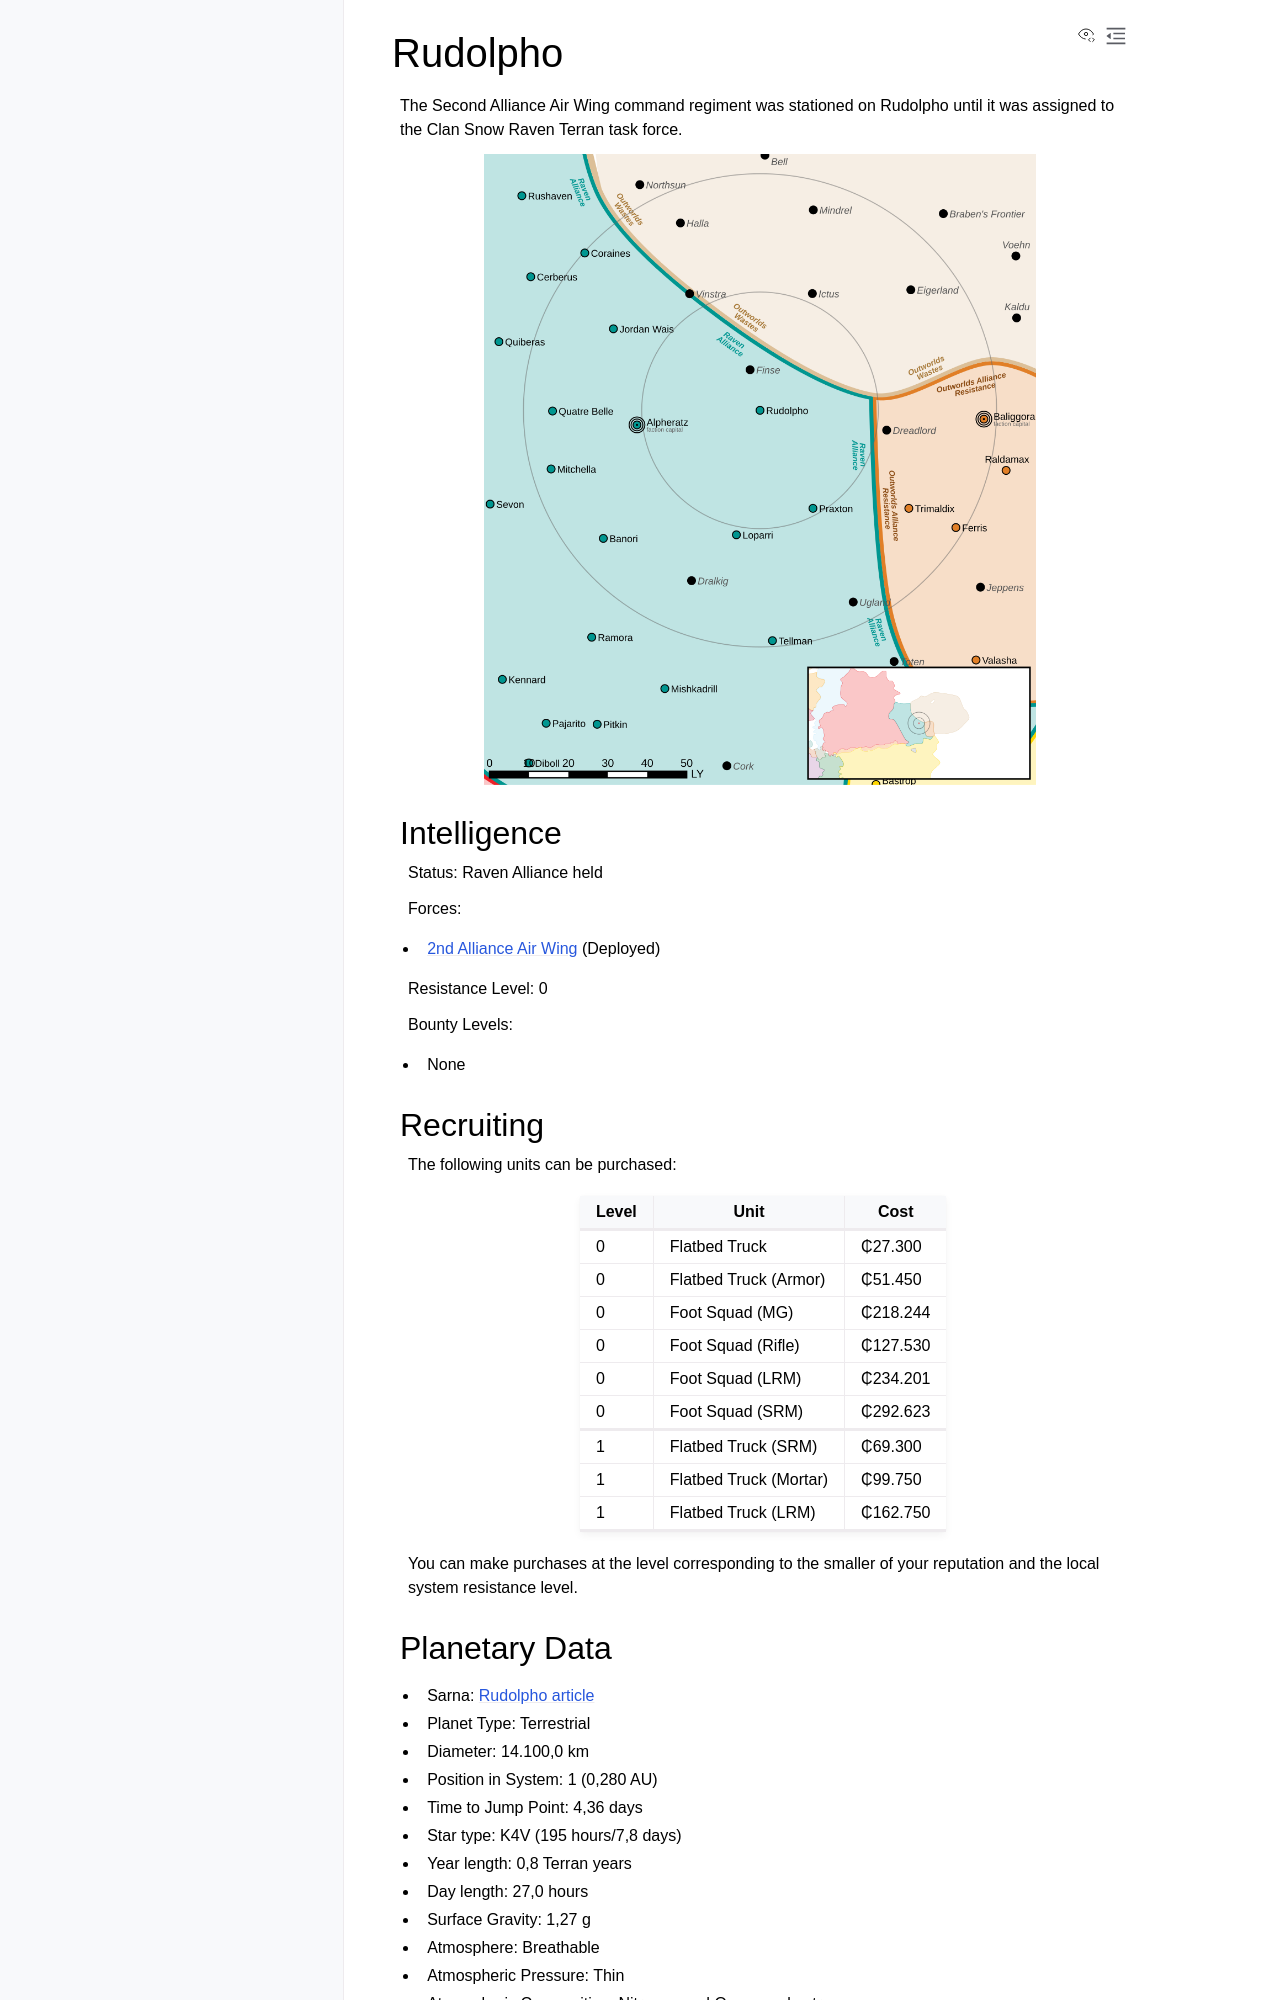

repository: Eudicods/outworlds-resistance · page: systems/06-Rudolpho.html · generator: sphinx

Rudolpho
------------------------------------

The Second Alliance Air Wing command regiment was stationed on Rudolpho until it was assigned to the Clan Snow Raven Terran task force.

.. image:: ../img/Rudolpho_3152.webp
  :width: 75%
  :alt: Rudolpho map
  :align: center
  :class: ow-image

Intelligence 
^^^^^^^^^^^^^^^^^^^^^^^^^^^^^^^^^^^

Status: Raven Alliance held

Forces:

* `2nd Alliance Air Wing <https://www.sarna.net/wiki/2nd_Alliance_Air_Wing>`_ (Deployed)

Resistance Level: 0

Bounty Levels:

* None

Recruiting 
^^^^^^^^^^^^^^^^^^^^^^^^^^^^^^^^^^^

The following units can be purchased:

============ ====================== ===============
Level        Unit                   Cost
============ ====================== ===============
------------ ---------------------- ---------------
------------ ---------------------- ---------------
0            Flatbed Truck          ₵27.300
0            Flatbed Truck (Armor)  ₵51.450
0            Foot Squad (MG)        ₵218.244
0            Foot Squad (Rifle)     ₵127.530
0            Foot Squad (LRM)       ₵234.201
0            Foot Squad (SRM)       ₵292.623
------------ ---------------------- ---------------
------------ ---------------------- ---------------
------------ ---------------------- ---------------
1            Flatbed Truck (SRM)    ₵69.300
1            Flatbed Truck (Mortar) ₵99.750
1            Flatbed Truck (LRM)    ₵162.750
------------ ---------------------- ---------------
------------ ---------------------- ---------------
============ ====================== ===============

You can make purchases at the level corresponding to the smaller of your reputation and the local system resistance level.
